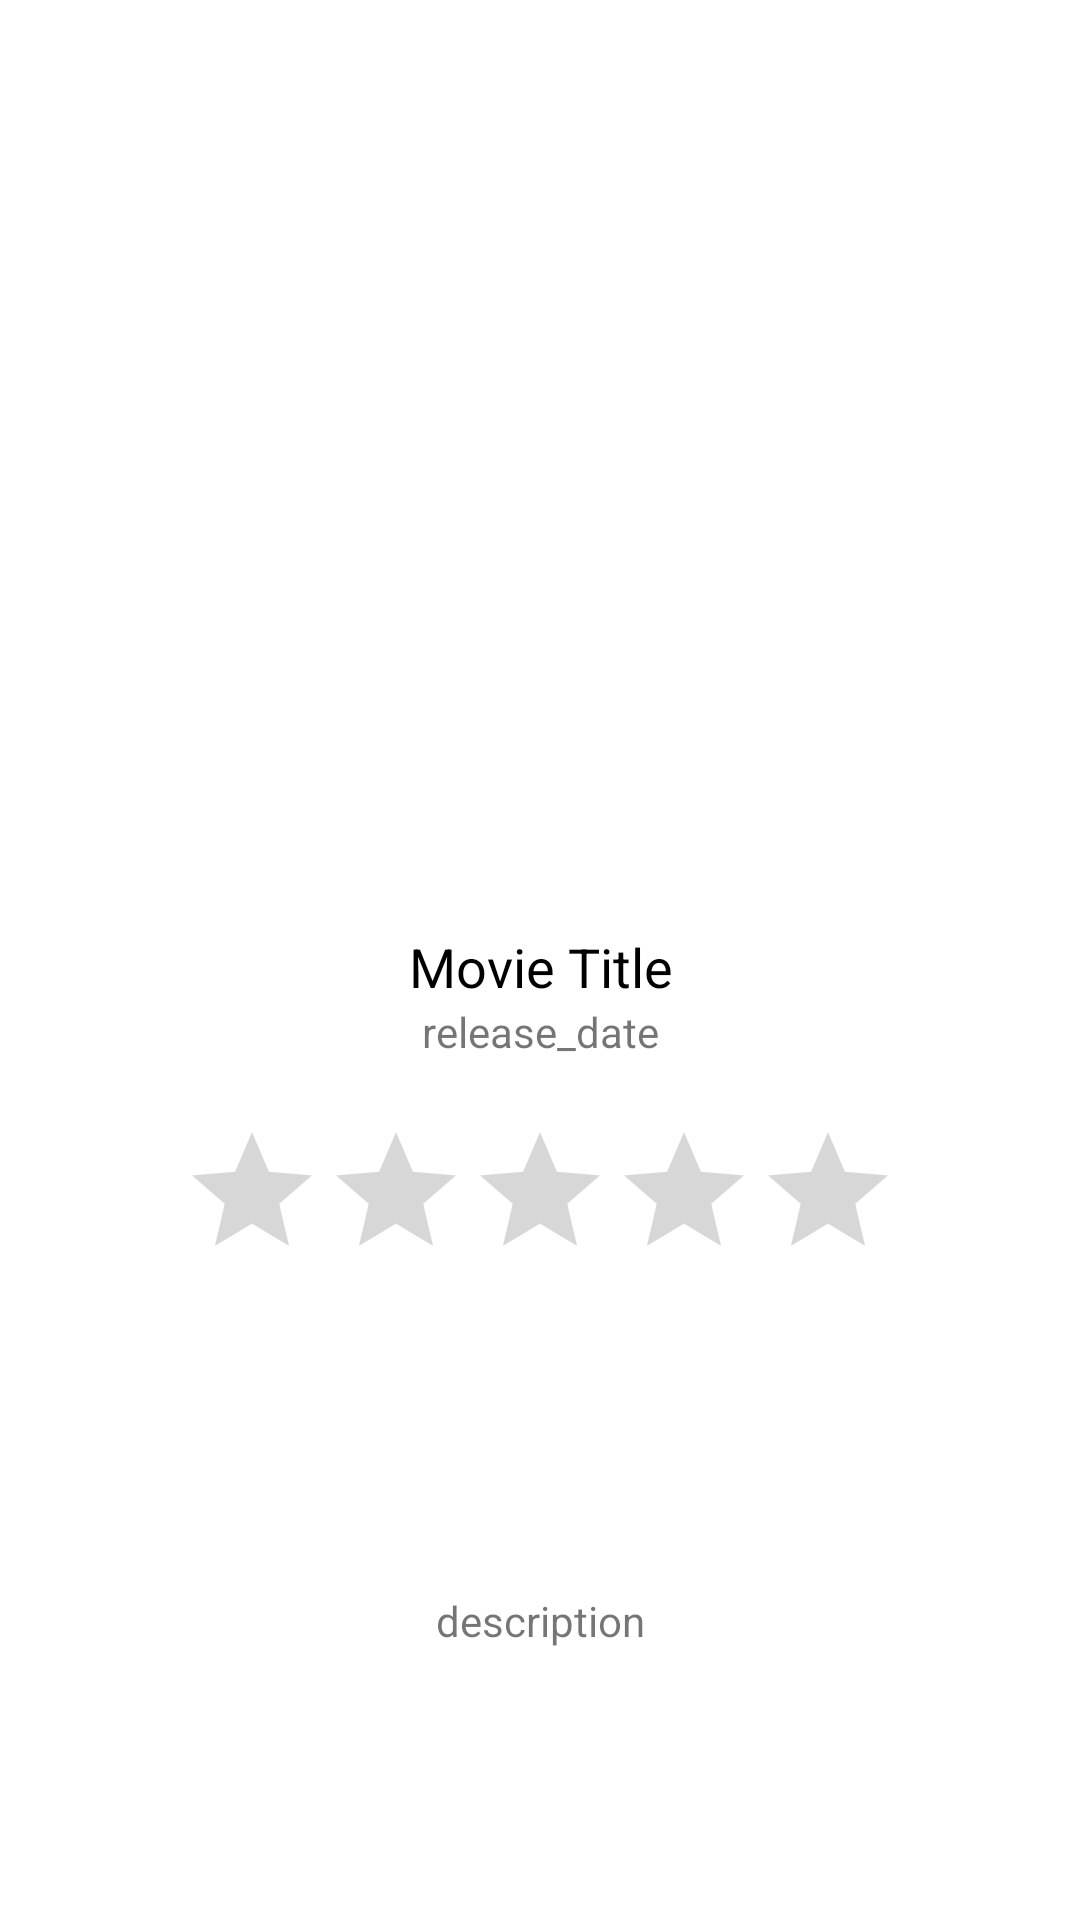

Here is an Android app screen rendered from its layout file. Give the layout XML and the strings, colors and styles it references.
<!-- AndroidManifest.xml: application theme Theme.finalproj -->
<!-- res/layout/activity_movies.xml -->
<?xml version="1.0" encoding="utf-8"?>
<LinearLayout xmlns:android="http://schemas.android.com/apk/res/android"
    xmlns:app="http://schemas.android.com/apk/res-auto"
    xmlns:tools="http://schemas.android.com/tools"
    android:layout_width="match_parent"
    android:layout_height="match_parent"
    tools:context=".Fragments.Movies">
    <LinearLayout
        android:layout_width="match_parent"
        android:layout_height="match_parent"
        android:orientation="vertical">

        <ImageView
            android:id="@+id/movie_img"
            android:layout_width="match_parent"
            android:layout_height="300dp"
            android:scaleType="centerCrop"
            android:src="@drawable/ic_launcher_background" />

        <LinearLayout
            android:layout_width="match_parent"
            android:layout_height="wrap_content"
            android:orientation="vertical"
            android:padding="10dp">

            <TextView
                android:gravity="center"
                android:id="@+id/movie_title"
                android:layout_width="match_parent"
                android:layout_height="wrap_content"
                android:textColor="#000000"
                android:textSize="18sp"
                android:text="Movie Title"/>

            <LinearLayout
                android:layout_width="match_parent"
                android:layout_height="wrap_content"
                android:orientation="horizontal"
                android:weightSum="100">

                <TextView
                    android:id="@+id/movie_releaseDate"
                    android:layout_width="match_parent"
                    android:layout_height="match_parent"
                    android:layout_gravity="center"
                    android:gravity="center"
                    android:layout_weight="90"
                    android:text="release_date"
                    android:textSize="14sp" />

            </LinearLayout>
        </LinearLayout>
        <RatingBar
            android:layout_margin="10dp"
            android:id="@+id/rating_Bar"
            android:layout_gravity="center"
            android:layout_width="wrap_content"
            android:layout_height="wrap_content"
            android:numStars="5"
            android:isIndicator="true"/>

        <TextView
            android:id="@+id/description"
            android:layout_width="match_parent"
            android:layout_height="wrap_content"
            android:layout_gravity="center"
            android:gravity="center"
            android:layout_weight="90"
            android:text="description"
            android:textSize="14sp" />
    </LinearLayout>

</LinearLayout>
<!-- resources referenced by this layout -->
<resources>
  <style name="Theme.finalproj" parent="Theme.MaterialComponents.DayNight.DarkActionBar">
          
          <item name="colorPrimary">@color/purple_500</item>
          <item name="colorPrimaryVariant">@color/purple_700</item>
          <item name="colorOnPrimary">@color/white</item>
          
          <item name="colorSecondary">@color/teal_200</item>
          <item name="colorSecondaryVariant">@color/teal_700</item>
          <item name="colorOnSecondary">@color/black</item>
          
          <item name="android:statusBarColor" tools:targetApi="l">?attr/colorPrimaryVariant</item>
          
      </style>
  <color name="purple_500">#FF3700B3</color>
  <color name="purple_700">#FF3700B3</color>
  <color name="white">#FFFFFFFF</color>
  <color name="teal_200">#FF03DAC5</color>
  <color name="teal_700">#FF018786</color>
  <color name="black">#FF000000</color>
</resources>
